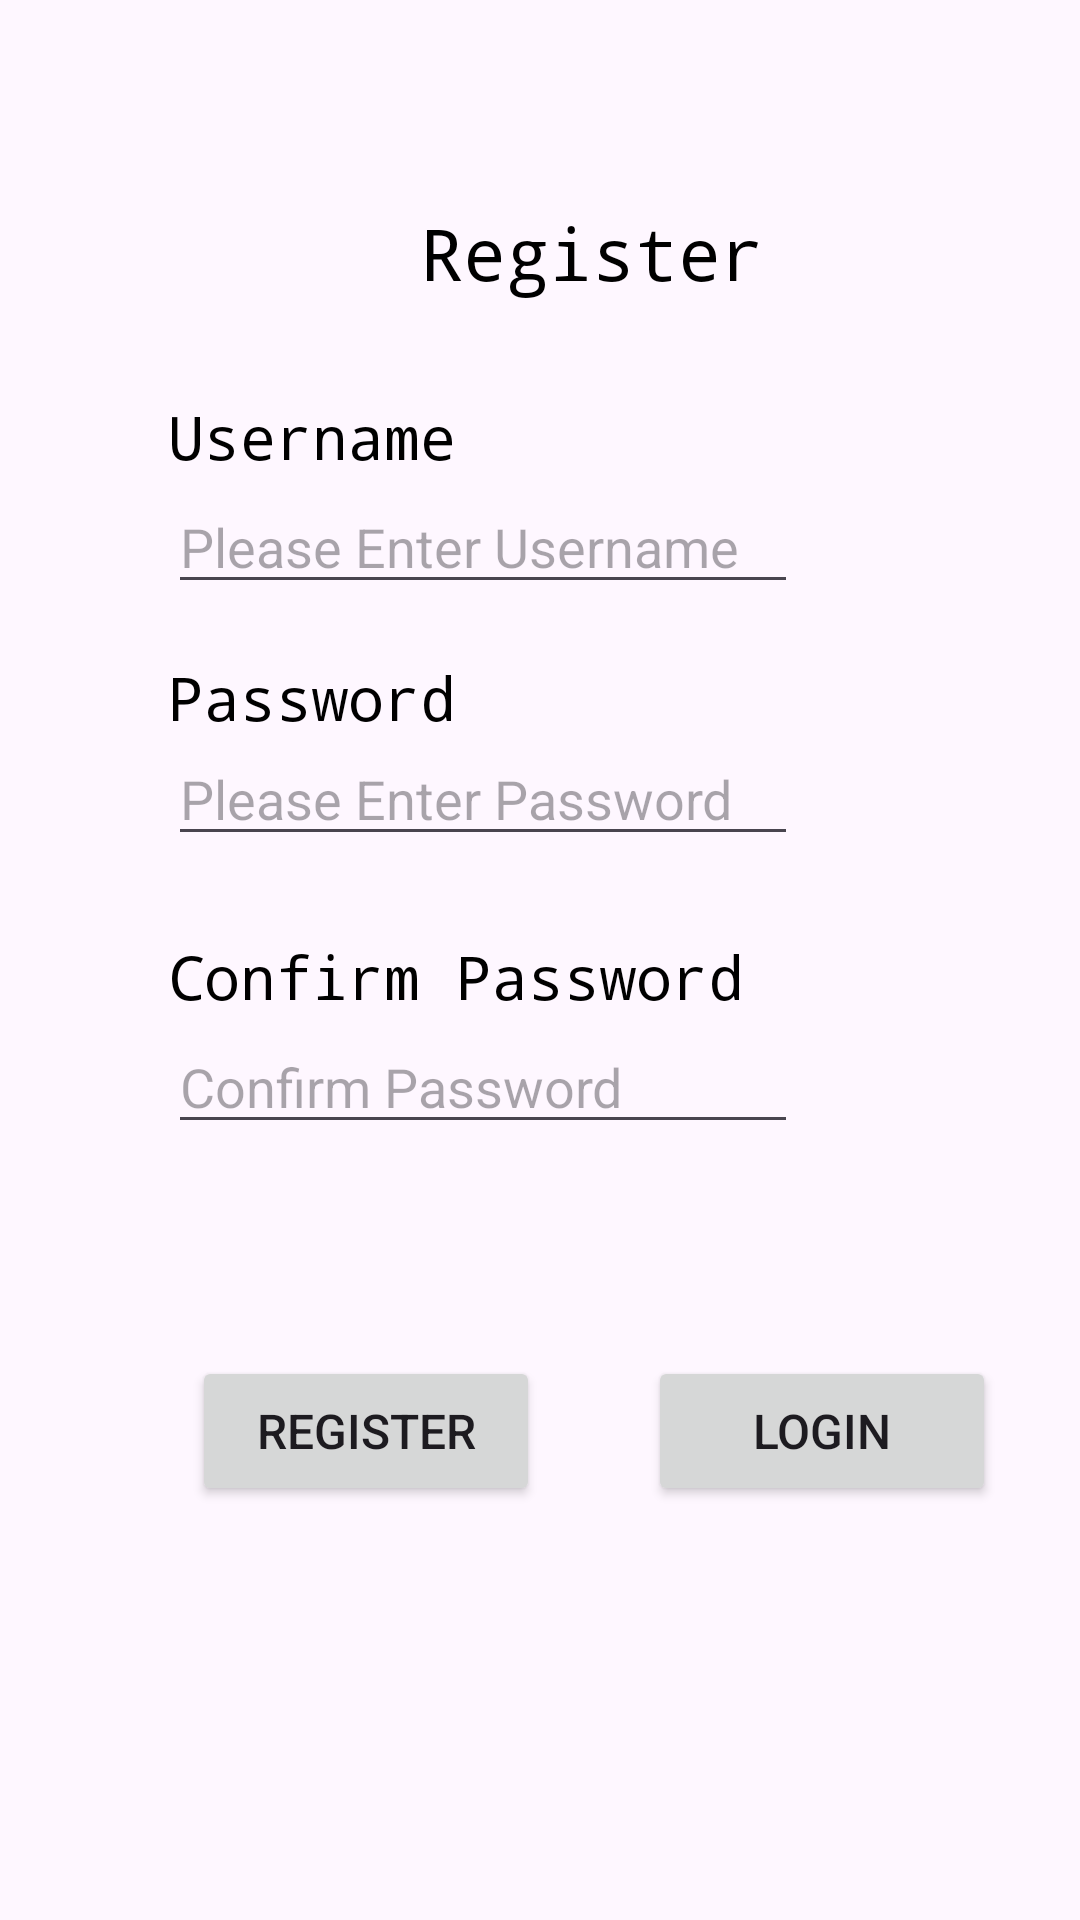

Here is an Android app screen rendered from its layout file. Give the layout XML and the strings, colors and styles it references.
<!-- AndroidManifest.xml: application theme Base.Theme.Assignment2 -->
<!-- res/layout/activity_main.xml -->
<?xml version="1.0" encoding="utf-8"?>
<androidx.constraintlayout.widget.ConstraintLayout xmlns:android="http://schemas.android.com/apk/res/android"
    xmlns:app="http://schemas.android.com/apk/res-auto"
    xmlns:tools="http://schemas.android.com/tools"
    android:layout_width="match_parent"
    android:layout_height="match_parent"
    android:background="@drawable/appbackground_65_nature_outdoors"
    tools:context=".MainActivity">

    <androidx.constraintlayout.widget.Guideline
        android:id="@+id/guideline"
        android:layout_width="wrap_content"
        android:layout_height="wrap_content"
        android:orientation="vertical"
        app:layout_constraintGuide_begin="395dp" />

    <androidx.constraintlayout.widget.Guideline
        android:id="@+id/guideline2"
        android:layout_width="wrap_content"
        android:layout_height="wrap_content"
        android:orientation="vertical"
        app:layout_constraintGuide_begin="20dp" />

    <androidx.constraintlayout.widget.Guideline
        android:id="@+id/guideline3"
        android:layout_width="wrap_content"
        android:layout_height="wrap_content"
        android:orientation="horizontal"
        app:layout_constraintGuide_begin="20dp" />

    <androidx.constraintlayout.widget.Guideline
        android:id="@+id/guideline4"
        android:layout_width="wrap_content"
        android:layout_height="wrap_content"
        android:orientation="horizontal"
        app:layout_constraintGuide_begin="715dp" />

    <TextView
        android:id="@+id/textView"
        android:layout_width="wrap_content"
        android:layout_height="wrap_content"
        android:layout_marginStart="120dp"
        android:layout_marginTop="48dp"
        android:fontFamily="monospace"
        android:text="Register"
        android:textColor="#000000"
        android:textSize="24sp"
        app:layout_constraintStart_toStartOf="@+id/guideline2"
        app:layout_constraintTop_toTopOf="@+id/guideline3" />

    <EditText
        android:id="@+id/UsernameRegist"
        android:layout_width="wrap_content"
        android:layout_height="wrap_content"
        android:layout_marginStart="36dp"
        android:layout_marginTop="140dp"
        android:ems="10"
        android:hint="Please Enter Username"
        android:inputType="text"
        app:layout_constraintStart_toStartOf="@+id/guideline2"
        app:layout_constraintTop_toTopOf="@+id/guideline3" />

    <TextView
        android:id="@+id/textView2"
        android:layout_width="wrap_content"
        android:layout_height="wrap_content"
        android:layout_marginStart="36dp"
        android:layout_marginTop="112dp"
        android:fontFamily="monospace"
        android:text="Username"
        android:textColor="#000000"
        android:textSize="20sp"
        app:layout_constraintStart_toStartOf="@+id/guideline2"
        app:layout_constraintTop_toTopOf="@+id/guideline3" />

    <TextView
        android:id="@+id/textView3"
        android:layout_width="wrap_content"
        android:layout_height="wrap_content"
        android:layout_marginStart="36dp"
        android:layout_marginTop="60dp"
        android:fontFamily="monospace"
        android:text="Password"
        android:textColor="#000000"
        android:textSize="20sp"
        app:layout_constraintStart_toStartOf="@+id/guideline2"
        app:layout_constraintTop_toBottomOf="@+id/textView2" />

    <TextView
        android:id="@+id/textView4"
        android:layout_width="wrap_content"
        android:layout_height="wrap_content"
        android:layout_marginStart="36dp"
        android:layout_marginTop="292dp"
        android:fontFamily="monospace"
        android:text="Confirm Password"
        android:textColor="#000000"
        android:textSize="20sp"
        app:layout_constraintStart_toStartOf="@+id/guideline2"
        app:layout_constraintTop_toTopOf="@+id/guideline3" />

    <Button
        android:id="@+id/Register"
        android:layout_width="116dp"
        android:layout_height="50dp"
        android:layout_marginStart="44dp"
        android:layout_marginTop="432dp"
        android:text="Register"
        android:textSize="16sp"
        app:layout_constraintStart_toStartOf="@+id/guideline2"
        app:layout_constraintTop_toTopOf="@+id/guideline3" />

    <Button
        android:id="@+id/Login"
        android:layout_width="116dp"
        android:layout_height="50dp"
        android:layout_marginStart="196dp"
        android:layout_marginTop="432dp"
        android:text="Login"
        android:textSize="16sp"
        app:layout_constraintStart_toStartOf="@+id/guideline2"
        app:layout_constraintTop_toTopOf="@+id/guideline3" />

    <EditText
        android:id="@+id/Password"
        android:layout_width="wrap_content"
        android:layout_height="wrap_content"
        android:layout_marginStart="36dp"
        android:layout_marginTop="224dp"
        android:ems="10"
        android:hint="Please Enter Password"
        android:inputType="textPassword"
        app:layout_constraintStart_toStartOf="@+id/guideline2"
        app:layout_constraintTop_toTopOf="@+id/guideline3" />

    <EditText
        android:id="@+id/ConfirmPassword"
        android:layout_width="wrap_content"
        android:layout_height="wrap_content"
        android:layout_marginStart="36dp"
        android:layout_marginTop="320dp"
        android:ems="10"
        android:hint="Confirm Password"
        android:inputType="textPassword"
        app:layout_constraintStart_toStartOf="@+id/guideline2"
        app:layout_constraintTop_toTopOf="@+id/guideline3" />

</androidx.constraintlayout.widget.ConstraintLayout>
<!-- resources referenced by this layout -->
<resources>
  <style name="Base.Theme.Assignment2" parent="Theme.Material3.DayNight.NoActionBar">
          
          
      </style>
</resources>
